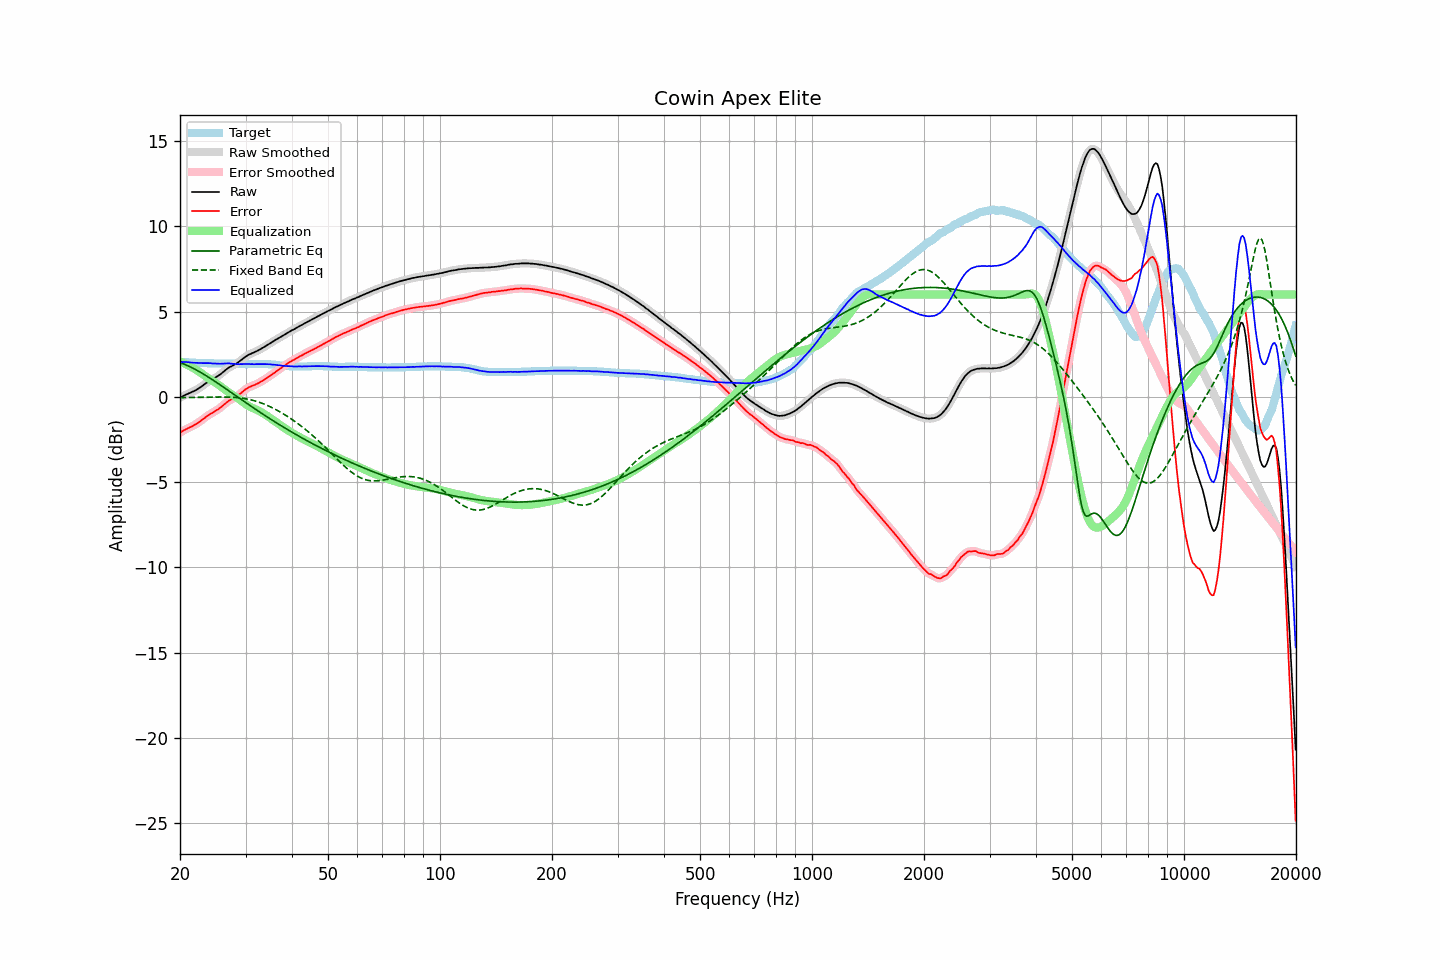

The file beside this chart, header and first rows:
frequency, raw, error, smoothed, error_smoothed, equalization, parametric_eq, fixed_band_eq, equalized_raw, equalized_smoothed, target
20.00, -0.05, -2.09, -0.05, -2.10, 2.08, 2.01, -0.05, 2.03, 2.03, 2.04
20.20, -0.00, -2.04, 0.00, -2.04, 2.04, 1.97, -0.05, 2.03, 2.04, 2.04
20.40, 0.05, -1.98, 0.05, -1.99, 1.99, 1.94, -0.04, 2.04, 2.04, 2.03
20.61, 0.10, -1.93, 0.10, -1.93, 1.95, 1.90, -0.04, 2.04, 2.04, 2.03
20.81, 0.14, -1.88, 0.14, -1.88, 1.90, 1.86, -0.04, 2.04, 2.04, 2.02
21.02, 0.18, -1.84, 0.18, -1.84, 1.85, 1.82, -0.04, 2.03, 2.03, 2.02
21.23, 0.22, -1.79, 0.22, -1.80, 1.80, 1.77, -0.04, 2.02, 2.02, 2.01
21.44, 0.26, -1.75, 0.26, -1.75, 1.75, 1.73, -0.04, 2.01, 2.01, 2.01
21.66, 0.30, -1.70, 0.30, -1.70, 1.70, 1.68, -0.04, 2.00, 2.00, 2.00
21.87, 0.35, -1.65, 0.35, -1.65, 1.65, 1.63, -0.03, 2.00, 2.00, 2.00
22.09, 0.40, -1.59, 0.40, -1.59, 1.59, 1.58, -0.03, 1.99, 1.99, 1.99
22.31, 0.46, -1.53, 0.46, -1.53, 1.53, 1.53, -0.03, 1.99, 1.99, 1.99
22.54, 0.52, -1.47, 0.52, -1.47, 1.47, 1.48, -0.03, 1.98, 1.98, 1.99
22.76, 0.58, -1.40, 0.58, -1.40, 1.40, 1.42, -0.03, 1.98, 1.98, 1.98
22.99, 0.65, -1.33, 0.65, -1.33, 1.33, 1.37, -0.03, 1.98, 1.98, 1.98
23.22, 0.72, -1.25, 0.72, -1.26, 1.26, 1.31, -0.02, 1.98, 1.98, 1.97
23.45, 0.79, -1.18, 0.79, -1.19, 1.19, 1.25, -0.02, 1.98, 1.98, 1.97
23.69, 0.85, -1.12, 0.85, -1.12, 1.13, 1.19, -0.02, 1.98, 1.98, 1.97
23.92, 0.91, -1.05, 0.91, -1.06, 1.06, 1.14, -0.02, 1.97, 1.97, 1.96
24.16, 0.97, -0.99, 0.96, -1.00, 1.00, 1.08, -0.02, 1.97, 1.97, 1.96
24.40, 1.01, -0.95, 1.02, -0.95, 0.95, 1.01, -0.01, 1.96, 1.96, 1.96
24.65, 1.07, -0.89, 1.07, -0.89, 0.89, 0.95, -0.01, 1.96, 1.96, 1.96
24.89, 1.12, -0.83, 1.12, -0.84, 0.83, 0.89, -0.01, 1.95, 1.95, 1.95
25.14, 1.18, -0.77, 1.18, -0.77, 0.77, 0.83, -0.01, 1.95, 1.95, 1.95
25.39, 1.24, -0.71, 1.24, -0.71, 0.70, 0.76, -0.01, 1.94, 1.94, 1.95
25.65, 1.31, -0.64, 1.31, -0.64, 0.63, 0.70, -0.01, 1.94, 1.94, 1.95
25.91, 1.39, -0.56, 1.39, -0.57, 0.56, 0.64, -0.01, 1.94, 1.95, 1.95
26.16, 1.47, -0.48, 1.47, -0.48, 0.48, 0.57, -0.01, 1.95, 1.95, 1.95
26.43, 1.55, -0.40, 1.55, -0.40, 0.41, 0.51, -0.01, 1.96, 1.96, 1.95
26.69, 1.62, -0.32, 1.62, -0.32, 0.34, 0.44, -0.01, 1.96, 1.96, 1.94
26.96, 1.69, -0.25, 1.69, -0.26, 0.27, 0.38, -0.02, 1.96, 1.96, 1.94
27.23, 1.75, -0.19, 1.74, -0.20, 0.21, 0.31, -0.02, 1.96, 1.95, 1.94
27.50, 1.79, -0.15, 1.80, -0.15, 0.15, 0.24, -0.02, 1.94, 1.95, 1.94
27.77, 1.84, -0.10, 1.84, -0.10, 0.09, 0.18, -0.03, 1.93, 1.94, 1.94
28.05, 1.90, -0.03, 1.89, -0.04, 0.04, 0.11, -0.03, 1.93, 1.93, 1.93
28.33, 1.94, 0.01, 1.95, 0.01, -0.03, 0.05, -0.04, 1.91, 1.92, 1.93
28.62, 2.01, 0.08, 2.01, 0.08, -0.09, -0.02, -0.05, 1.92, 1.92, 1.93
28.90, 2.07, 0.15, 2.07, 0.15, -0.16, -0.08, -0.06, 1.91, 1.91, 1.92
29.19, 2.15, 0.23, 2.15, 0.22, -0.23, -0.15, -0.07, 1.92, 1.92, 1.92
29.48, 2.22, 0.30, 2.22, 0.30, -0.30, -0.22, -0.08, 1.92, 1.92, 1.92
29.78, 2.30, 0.39, 2.30, 0.38, -0.37, -0.28, -0.10, 1.93, 1.92, 1.91
30.08, 2.37, 0.46, 2.37, 0.45, -0.44, -0.35, -0.12, 1.93, 1.93, 1.91
30.38, 2.43, 0.52, 2.43, 0.51, -0.50, -0.41, -0.13, 1.93, 1.93, 1.91
30.68, 2.48, 0.57, 2.48, 0.57, -0.56, -0.47, -0.15, 1.92, 1.92, 1.91
30.99, 2.52, 0.61, 2.52, 0.61, -0.60, -0.54, -0.17, 1.91, 1.92, 1.91
31.30, 2.57, 0.66, 2.56, 0.65, -0.65, -0.60, -0.20, 1.92, 1.91, 1.91
31.61, 2.60, 0.68, 2.60, 0.68, -0.69, -0.67, -0.22, 1.91, 1.91, 1.92
31.93, 2.65, 0.73, 2.65, 0.72, -0.73, -0.73, -0.25, 1.92, 1.91, 1.92
32.24, 2.69, 0.77, 2.69, 0.77, -0.77, -0.79, -0.28, 1.92, 1.92, 1.92
32.57, 2.74, 0.82, 2.74, 0.82, -0.82, -0.86, -0.31, 1.92, 1.92, 1.92
32.89, 2.79, 0.87, 2.79, 0.87, -0.87, -0.92, -0.34, 1.92, 1.92, 1.92
33.22, 2.85, 0.93, 2.85, 0.92, -0.92, -0.98, -0.38, 1.93, 1.92, 1.92
33.55, 2.90, 0.98, 2.90, 0.98, -0.98, -1.04, -0.41, 1.92, 1.92, 1.92
33.89, 2.96, 1.04, 2.96, 1.04, -1.04, -1.10, -0.45, 1.92, 1.92, 1.92
34.23, 3.02, 1.11, 3.02, 1.10, -1.10, -1.17, -0.49, 1.92, 1.92, 1.91
34.57, 3.08, 1.17, 3.08, 1.17, -1.17, -1.23, -0.53, 1.91, 1.91, 1.91
34.92, 3.14, 1.24, 3.14, 1.23, -1.23, -1.29, -0.58, 1.91, 1.90, 1.90
35.27, 3.19, 1.30, 3.19, 1.30, -1.30, -1.35, -0.62, 1.89, 1.89, 1.89
35.62, 3.25, 1.37, 3.25, 1.36, -1.36, -1.41, -0.67, 1.88, 1.89, 1.88
35.97, 3.31, 1.43, 3.31, 1.43, -1.43, -1.47, -0.72, 1.88, 1.88, 1.88
... 635 more rows
